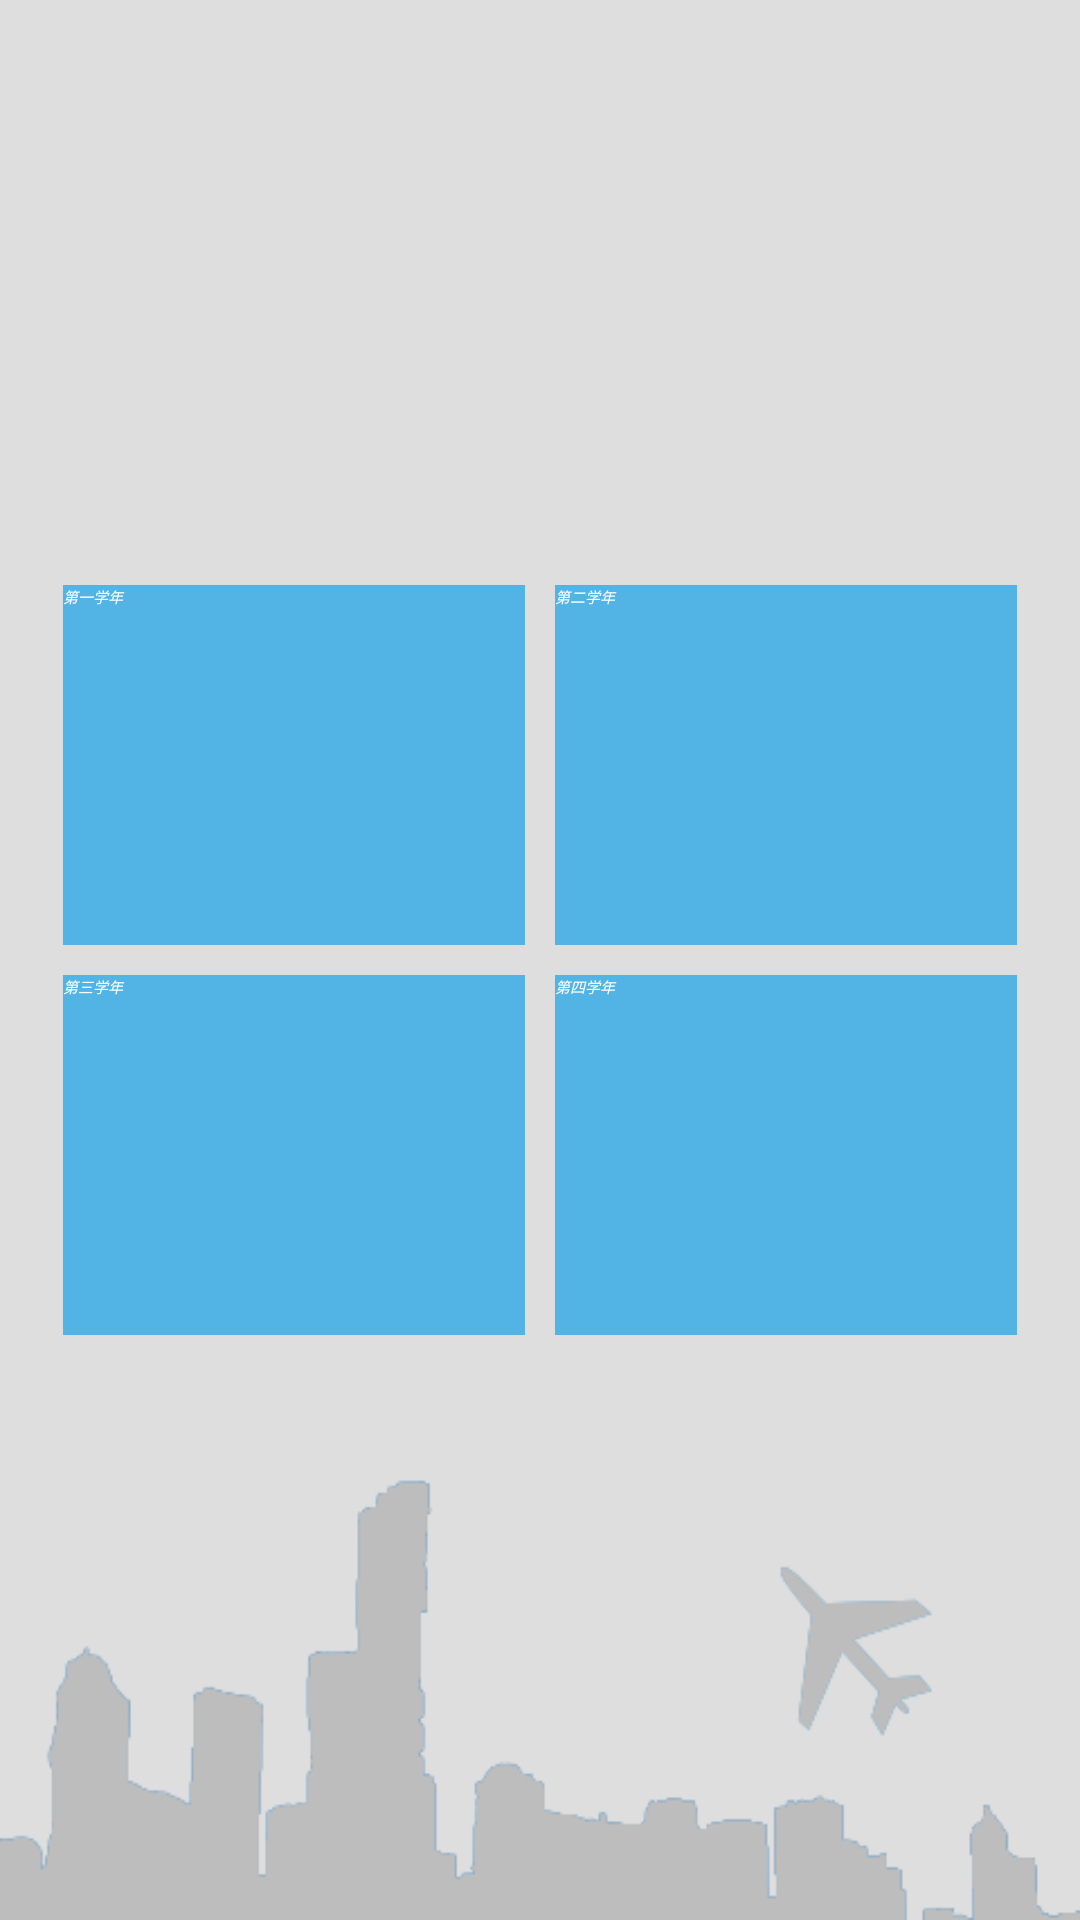

Reconstruct the res/layout file that produces this screen, plus the resources it refers to.
<!-- AndroidManifest.xml: application theme AppTheme -->
<!-- res/layout/frag_grade_point.xml -->
<?xml version="1.0" encoding="utf-8"?>
<ScrollView xmlns:android="http://schemas.android.com/apk/res/android"
    android:layout_width="match_parent"
    android:layout_height="match_parent"
    android:scrollbars="vertical"
    android:background="@drawable/bg"
      >

  <TableLayout 
    android:layout_width="match_parent"
    android:layout_height="match_parent" 
    android:paddingBottom="@dimen/activity_vertical_margin"
    android:paddingLeft="@dimen/activity_horizontal_margin"
    android:paddingRight="@dimen/activity_horizontal_margin"
    android:paddingTop="@dimen/activity_vertical_margin"
     android:gravity="center_vertical"
     android:layout_gravity="center"
    android:stretchColumns="0,1">
    <TableRow android:id="@+id/tableRow1"
        android:layout_width="wrap_content"
        android:layout_height="wrap_content">
        <Button 
            android:id="@+id/year_1"
             android:layout_height="120dp"
             style="@style/metro_button"
            android:layout_margin="5dp"
            android:text="第一学年"
            android:onClick="GradePointButtonClick"
            ></Button>  
         <Button 
            android:id="@+id/year_2"
            style="@style/metro_button"
             android:layout_height="120dp"
            android:layout_margin="5dp"
            android:text="第二学年"
            android:onClick="GradePointButtonClick"
       ></Button>   
        </TableRow>
         <TableRow android:id="@+id/tableRow2"
        android:layout_width="wrap_content"
        android:layout_height="wrap_content">
        <Button 
            android:id="@+id/year_3"
             android:layout_height="120dp"
             style="@style/metro_button"
            android:layout_margin="5dp"
            android:onClick="GradePointButtonClick"
            android:text="第三学年"
     ></Button>  
         <Button 
            android:id="@+id/year_4"
             android:layout_height="120dp"
            android:layout_margin="5dp"
            style="@style/metro_button"
            android:onClick="GradePointButtonClick"
            android:text="第四学年"
            ></Button>   
        </TableRow>
   

</TableLayout>

</ScrollView>
<!-- resources referenced by this layout -->
<resources>
  <dimen name="activity_horizontal_margin">16dp</dimen>
  <dimen name="activity_vertical_margin">16dp</dimen>
  <!-- drawable bg: png bitmap (drawable-hdpi, 13936 bytes) -->
  <style name="metro_button">
          <item name="android:background">@drawable/button_style</item>
          <item name="android:textColor">#fff</item>
          <item name="android:textStyle">italic</item>
      </style>
  <style name="AppTheme" parent="AppBaseTheme">
  
          
          <item name="actionBarStyle">@style/Widget.Styled.ActionBar</item>
          <item name="android:actionBarStyle">@style/Widget.Styled.ActionBar</item>
      </style>
  <!-- drawable button_style (drawable) -->
  <?xml version="1.0" encoding="utf-8"?>
  <selector xmlns:android="http://schemas.android.com/apk/res/android" >
      <item android:state_pressed="true" android:drawable="@drawable/play_press" /> 
      <item android:state_focused="true" android:drawable="@drawable/play_press" /> 
      <item android:drawable="@drawable/play" /> 
  </selector>
  <style name="AppBaseTheme" parent="Theme.Sherlock.Light">
          
  
      </style>
  <style name="Widget.Styled.ActionBar" parent="Widget.Sherlock.Light.ActionBar.Solid.Inverse">
          <item name="background">@drawable/bg_striped</item>
          <item name="android:background">@drawable/bg_striped</item>
          <item name="backgroundSplit">@drawable/bg_striped_split</item>
          <item name="android:backgroundSplit">@drawable/bg_striped_split</item>
      </style>
</resources>
